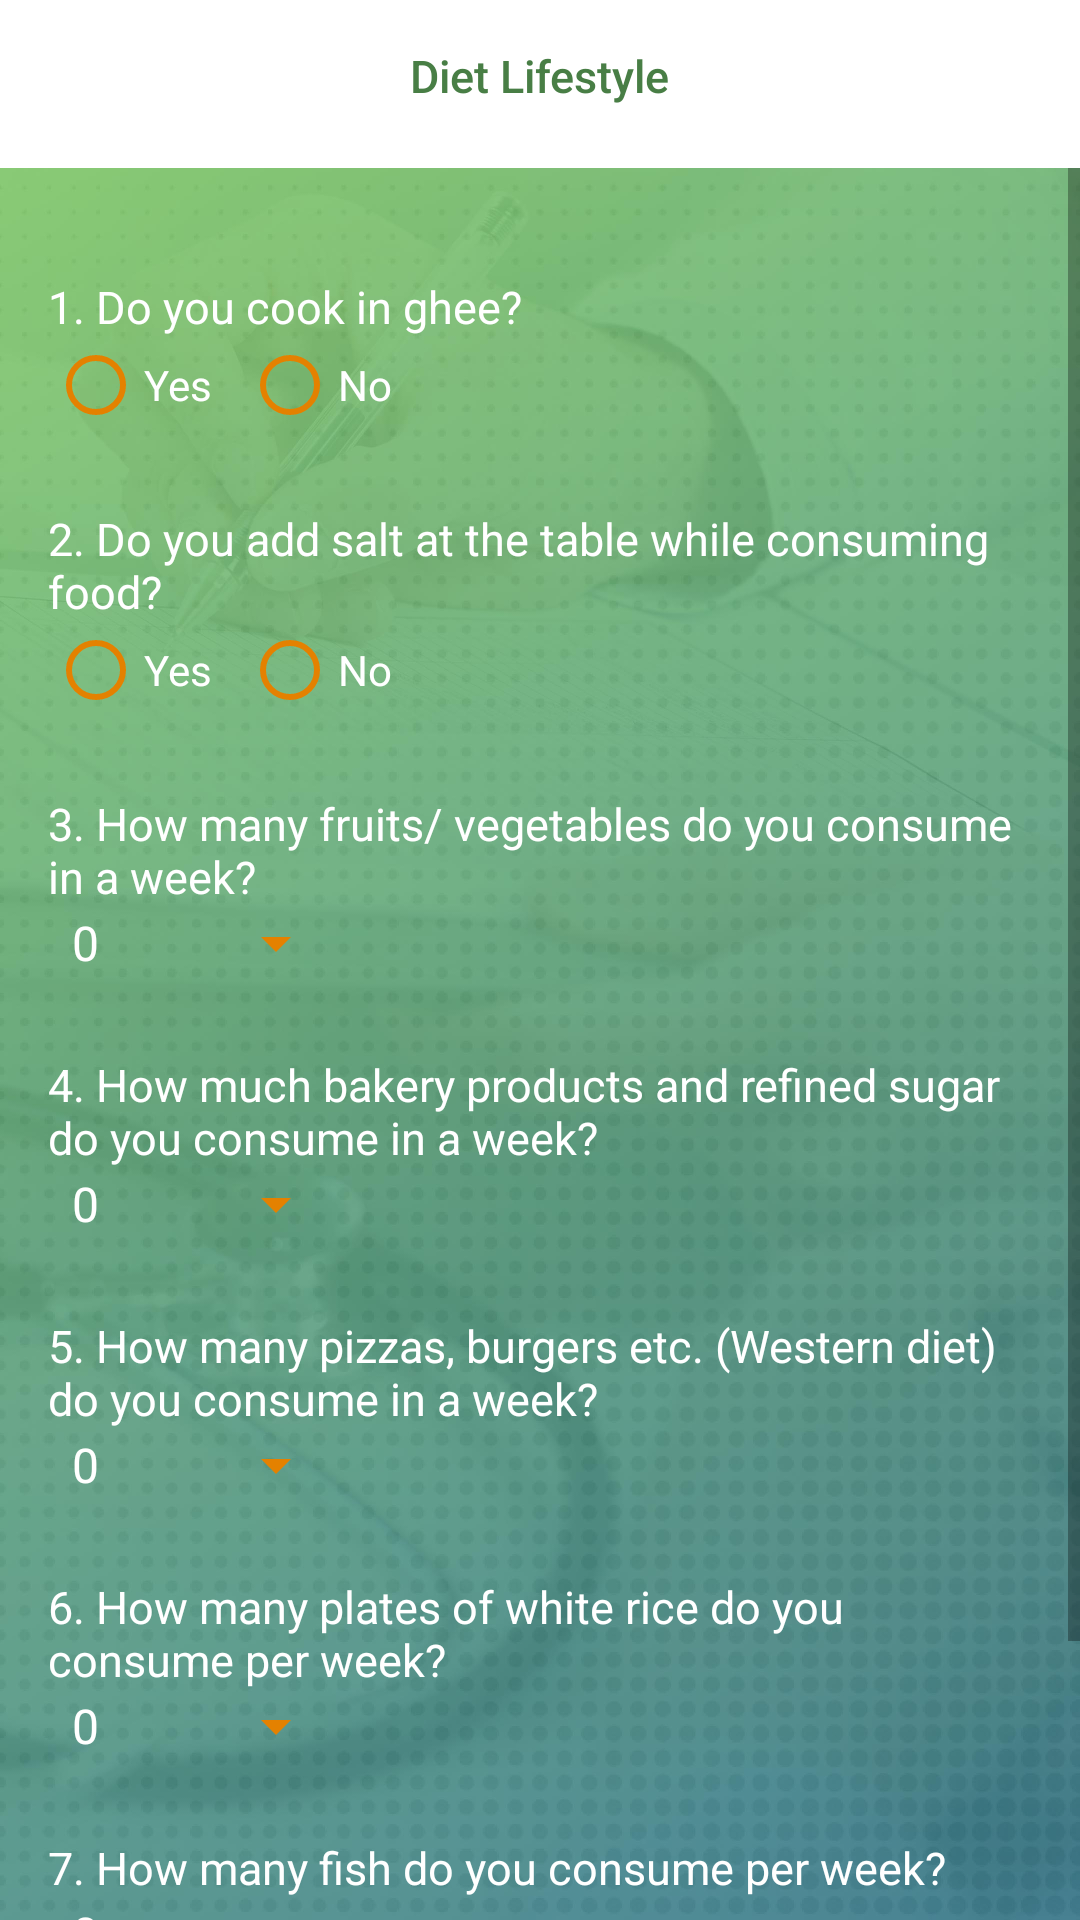

Reconstruct the res/layout file that produces this screen, plus the resources it refers to.
<!-- AndroidManifest.xml: application theme AppTheme1 -->
<!-- res/layout/activity_diet_lifestyle.xml -->
<?xml version="1.0" encoding="utf-8"?>
<RelativeLayout xmlns:android="http://schemas.android.com/apk/res/android"
    xmlns:app="http://schemas.android.com/apk/res-auto"
    xmlns:tools="http://schemas.android.com/tools"
    android:layout_width="match_parent"
    android:layout_height="match_parent"
    android:orientation="vertical"
    android:background="@mipmap/bgcompressed"
    tools:context=".DietLifestyle">

    <android.support.v7.widget.Toolbar
        android:id="@+id/toolbar"
        android:layout_width="match_parent"
        android:layout_height="?attr/actionBarSize"
        android:theme="@style/ToolBar"
        android:background="?attr/colorPrimary"
        app:layout_collapseMode="pin"
        app:popupTheme="@style/ThemeOverlay.AppCompat.Light" />
    <TextView
        android:id="@+id/toolbar_title"
        android:layout_width="wrap_content"
        android:layout_height="wrap_content"
        android:text="Diet Lifestyle"
        android:layout_centerHorizontal="true"
        android:layout_marginTop="15dp"
        android:textSize="15dp"
        android:textAppearance="@style/TextAppearance.Widget.AppCompat.Toolbar.Title"
        android:textColor="@color/colorPrimaryDark" />

        <ScrollView
            android:orientation="vertical"
            android:layout_below="@+id/toolbar"
            android:layout_width="match_parent"
            android:layout_height="match_parent">
            <LinearLayout
                android:layout_width="match_parent"
                android:orientation="vertical"
                android:padding="16dp"
                android:layout_height="match_parent">

    <LinearLayout
        android:id="@+id/linear_DL_Q1"
        android:orientation="vertical"
        android:layout_marginTop="20dp"
        android:layout_width="wrap_content"
        android:layout_height="wrap_content"
        android:layout_below="@+id/tvHeading">

        <TextView
            android:id="@+id/tv_DL_Q1"
            android:layout_width="wrap_content"
            android:layout_height="wrap_content"
            android:theme="@style/TextView"
            android:text="@string/DietLifestyleQ1" />
        <RadioGroup
            android:id="@+id/rd_DL_Q1"
            android:theme="@style/RadioButton"
            android:orientation="horizontal"
            android:layout_width="wrap_content"
            android:layout_height="wrap_content">
            <RadioButton
                android:id="@+id/rd_DL_Q1_yes"
                android:theme="@style/RadioButton"
                android:text="Yes"
                android:textColor="@android:color/white"
                android:layout_width="wrap_content"
                android:layout_height="wrap_content" />
            <RadioButton
                android:id="@+id/rd_DL_Q1_no"
                android:text="No"
                android:layout_marginLeft="10dp"
                android:textColor="@android:color/white"
                android:theme="@style/RadioButton"
                android:layout_width="wrap_content"
                android:layout_height="wrap_content" />

        </RadioGroup>
    </LinearLayout>

    <View
        android:id="@+id/view_DL_Q1"
        android:layout_below="@id/linear_DL_Q1"
        android:layout_width="match_parent"
        android:layout_height="25dp">
    </View>

    <LinearLayout
        android:id="@+id/linear_DL_Q2"
        android:orientation="vertical"
        android:layout_width="wrap_content"
        android:layout_height="wrap_content"
        android:layout_below="@+id/view_DL_Q1">

        <TextView
            android:id="@+id/tv_DL_Q2"
            android:layout_width="wrap_content"
            android:layout_height="wrap_content"
            android:theme="@style/TextView"
            android:text="@string/DietLifestyleQ2" />
        <RadioGroup
            android:id="@+id/rd_DL_Q2"
            android:theme="@style/RadioButton"
            android:orientation="horizontal"
            android:layout_width="wrap_content"
            android:layout_height="wrap_content">
            <RadioButton
                android:id="@+id/rd_DL_Q2_yes"
                android:text="Yes"
                android:textColor="@android:color/white"
                android:theme="@style/RadioButton"
                android:layout_width="wrap_content"
                android:layout_height="wrap_content" />
            <RadioButton
                android:id="@+id/rd_DL_Q2_no"
                android:text="No"
                android:layout_marginLeft="10dp"
                android:textColor="@android:color/white"
                android:theme="@style/RadioButton"
                android:layout_width="wrap_content"
                android:layout_height="wrap_content" />
        </RadioGroup>
    </LinearLayout>

    <View
        android:id="@+id/view_DL_Q2"
        android:layout_below="@id/linear_DL_Q2"
        android:layout_width="match_parent"
        android:layout_height="25dp">
    </View>

    <LinearLayout
        android:id="@+id/linear_DL_Q3"
        android:orientation="vertical"
        android:layout_width="wrap_content"
        android:layout_height="wrap_content"
        android:layout_below="@+id/view_DL_Q2">

        <TextView
            android:id="@+id/tv_DL_Q3"
            android:layout_width="wrap_content"
            android:layout_height="wrap_content"
            android:theme="@style/TextView"
            android:text="@string/DietLifestyleQ3" />
        <Spinner
            android:id="@+id/sp_DL_Q3"
            android:entries="@array/DietLifestyle"
            android:theme="@style/Spinner"
            android:layout_width="100dp"
            android:layout_height="wrap_content"/>
    </LinearLayout>
    <View
        android:id="@+id/view_DL_Q3"
        android:layout_below="@id/linear_DL_Q3"
        android:layout_width="match_parent"
        android:layout_height="25dp">
    </View>

    <LinearLayout
        android:id="@+id/linear_DL_Q4"
        android:orientation="vertical"
        android:layout_width="wrap_content"
        android:layout_height="wrap_content"
        android:layout_below="@+id/view_DL_Q3">

        <TextView
            android:id="@+id/tv_DL_Q4"
            android:layout_width="wrap_content"
            android:layout_height="wrap_content"
            android:theme="@style/TextView"
            android:text="@string/DietLifestyleQ4" />
        <Spinner
            android:id="@+id/sp_DL_Q4"
            android:entries="@array/DietLifestyle"
            android:theme="@style/Spinner"
            android:layout_width="100dp"
            android:layout_height="wrap_content"/>
    </LinearLayout>

    <View
        android:id="@+id/view_DL_Q4"
        android:layout_below="@id/linear_DL_Q4"
        android:layout_width="match_parent"
        android:layout_height="25dp">
    </View>

    <LinearLayout
        android:id="@+id/linear_DL_Q5"
        android:orientation="vertical"
        android:layout_width="wrap_content"
        android:layout_height="wrap_content"
        android:layout_below="@+id/view_DL_Q4">

        <TextView
            android:id="@+id/tv_DL_Q5"
            android:layout_width="wrap_content"
            android:layout_height="wrap_content"
            android:theme="@style/TextView"
            android:text="@string/DietLifestyleQ5" />
        <Spinner
            android:id="@+id/sp_DL_Q5"
            android:entries="@array/DietLifestyle"
            android:theme="@style/Spinner"
            android:layout_width="100dp"
            android:layout_height="wrap_content"/>
    </LinearLayout>

    <View
        android:id="@+id/view_DL_Q5"
        android:layout_below="@id/linear_DL_Q5"
        android:layout_width="match_parent"
        android:layout_height="25dp">
    </View>

    <LinearLayout
        android:id="@+id/linear_DL_Q6"
        android:orientation="vertical"
        android:layout_width="wrap_content"
        android:layout_height="wrap_content"
        android:layout_below="@+id/view_DL_Q5">

        <TextView
            android:id="@+id/tv_DL_Q6"
            android:layout_width="wrap_content"
            android:layout_height="wrap_content"
            android:theme="@style/TextView"
            android:text="@string/DietLifestyleQ6" />
        <Spinner
            android:id="@+id/sp_DL_Q6"
            android:entries="@array/DietLifestyle"
            android:theme="@style/Spinner"
            android:layout_width="100dp"
            android:layout_height="wrap_content"/>
    </LinearLayout>

    <View
        android:id="@+id/view_DL_Q6"
        android:layout_below="@id/linear_DL_Q6"
        android:layout_width="match_parent"
        android:layout_height="25dp">
    </View>

    <LinearLayout
        android:id="@+id/linear_DL_Q7"
        android:orientation="vertical"
        android:layout_width="wrap_content"
        android:layout_height="wrap_content"
        android:layout_below="@+id/view_DL_Q6">

        <TextView
            android:id="@+id/tv_DL_Q7"
            android:layout_width="wrap_content"
            android:layout_height="wrap_content"
            android:theme="@style/TextView"
            android:text="@string/DietLifestyleQ7" />
        <Spinner
            android:id="@+id/sp_DL_Q7"
            android:entries="@array/DietLifestyle"
            android:theme="@style/Spinner"
            android:layout_width="100dp"
            android:layout_height="wrap_content"/>
    </LinearLayout>


    <View
        android:id="@+id/view_DL_Q7"
        android:layout_below="@id/linear_DL_Q7"
        android:layout_width="match_parent"
        android:layout_height="30dp">
    </View>

                <LinearLayout
                    android:layout_width="wrap_content"
                    android:layout_height="wrap_content"
                    android:layout_gravity="center"
                    android:orientation="horizontal">
                    <Button
                        android:id="@+id/btn_DL_saveExit"
                        android:text="Save And Exit"
                        android:theme="@style/Button"
                        android:background="@drawable/rounded_button"
                        android:layout_gravity="center"
                        android:layout_width="140dp"
                        android:layout_height="wrap_content" />
                    <Button
                        android:id="@+id/btn_DL_submit"
                        android:theme="@style/Button"
                        android:text="Submit"
                        android:background="@drawable/rounded_button"
                        android:layout_below="@id/view_DL_Q7"
                        android:layout_centerHorizontal="true"
                        android:layout_width="140dp"
                        android:layout_marginLeft="10dp"
                        android:layout_height="wrap_content" />
                </LinearLayout>
             

</LinearLayout>


        </ScrollView>

</RelativeLayout>
<!-- resources referenced by this layout -->
<resources>
  <string-array name="DietLifestyle">
          <item>0</item>
          <item>1</item>
          <item>2</item>
          <item>3</item>
          <item>4</item>
          <item>5</item>
          <item>6</item>
          <item>7</item>
          <item>8</item>
          <item>9</item>
          <item>10</item>
          <item>11</item>
          <item>12</item>
          <item>13</item>
          <item>14</item>
          <item>15</item>
          <item>16</item>
          <item>17</item>
          <item>18</item>
          <item>19</item>
          <item>20</item>
      </string-array>
  <color name="colorPrimaryDark">#487e45</color>
  <!-- drawable rounded_button (drawable) -->
  <?xml version="1.0" encoding="utf-8"?>
  <shape xmlns:android="http://schemas.android.com/apk/res/android">
      <solid android:color="@color/colorButton">
      </solid>
      <corners android:radius="35dp"></corners>
  </shape>
  <!-- mipmap bgcompressed: jpg bitmap (mipmap-xxxhdpi, 170368 bytes) -->
  <string name="DietLifestyleQ1">1. Do you cook in ghee?</string>
  <string name="DietLifestyleQ2">2. Do you add salt at the table while consuming food?</string>
  <string name="DietLifestyleQ3">3. How many fruits/ vegetables do you consume in a week?</string>
  <string name="DietLifestyleQ4">4. How much bakery products and refined sugar do you consume in a week?</string>
  <string name="DietLifestyleQ5">5. How many pizzas, burgers etc. (Western diet) do you consume in a week?</string>
  <string name="DietLifestyleQ6">6. How many plates of white rice do you consume per week?</string>
  <string name="DietLifestyleQ7">7. How many fish do you consume per week?</string>
  <style name="Button" parent="Theme.AppCompat.Light.DarkActionBar">
          <item name="android:clickable">true</item>
          <item name="android:layout_height">wrap_content</item>
          <item name="android:layout_width">match_parent</item>
          <item name="android:textColor">@android:color/white</item>
          <item name="android:background">@drawable/rounded_button</item>
          <item name="android:backgroundTint">@color/colorPrimary</item>
  
      </style>
  <style name="RadioButton" parent="Theme.AppCompat.Light.DarkActionBar">
          <item name="android:textColor">@android:color/white</item>
          <item name="android:buttonTint">@color/colorPrimary</item>
      </style>
  <style name="Spinner" parent="Theme.AppCompat.Light.DarkActionBar">
          <item name="android:textColor">@android:color/white</item>
          <item name="android:backgroundTint">@color/colorPrimary</item>
      </style>
  <style name="TextView" parent="Theme.AppCompat.Light.DarkActionBar">
          <item name="android:textSize">15dp</item>
          <item name="android:textColor">@android:color/white</item>
      </style>
  <style name="ToolBar" parent="Theme.AppCompat.Light.DarkActionBar">
          <item name="colorControlNormal">@android:color/white</item>
      </style>
  <style name="AppTheme1" parent="Theme.AppCompat.Light.NoActionBar">
          
          <item name="colorPrimary">@color/colorPrimary</item>
          <item name="colorPrimaryDark">@color/colorPrimaryDark</item>
          <item name="colorAccent">@android:color/black</item>
      </style>
  <color name="colorButton">#3b7383</color>
  <color name="colorPrimary">#e48100</color>
</resources>
